Labelled photos from "new_images_split", an image-classification folder in AdiArtifice/Music-Genre-Classification. The possible labels are: blues, classical, country, disco, hip-hop, jazz, metal, pop, reggae, rock.

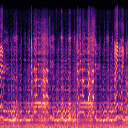
Label: blues

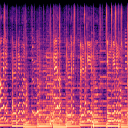
Label: country

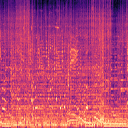
Label: rock

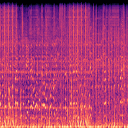
Label: hip-hop

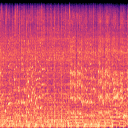
Label: metal

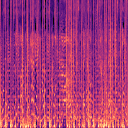
Label: pop
